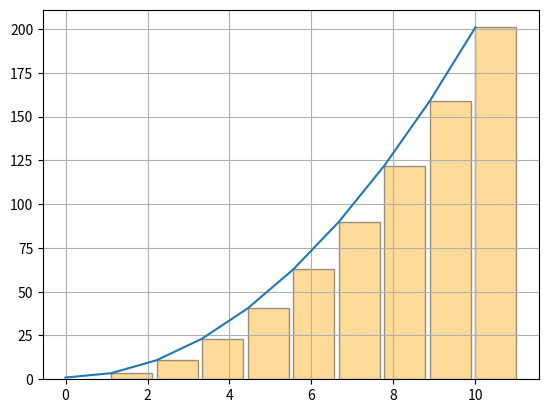

Write the Python code that produced this figure.
#!/usr/bin/python3

import numpy as np
import matplotlib.pyplot as plt

def f(x):
    return 2*x**2+1

a=0 #Starting point of integration.
b=10 #end point of integration.
h=10 #number of steps

x=np.linspace(a,b,h)
y=f(x)

def integ(y,a,b,h):
    dx=(b-a)/h
    return dx*sum(y)

result=integ(y,a,b,h)
print(result)

x_rect=x[1:] #To construct our rectangles
y_rect=y[1:]
dx=(b-a)/h
 

plt.plot(x,y)
plt.bar(x_rect,y_rect,dx,alpha=.4,color='orange',edgecolor='black',align='edge')
plt.grid()
plt.show()
